Run: headless pygame with SDL's dummy video driver; simulated clock (each Clock.tick advances the game by its frame time, no real sleeping); random seed 0; keys injected as events and as key.get_pressed() state; no mouse input.
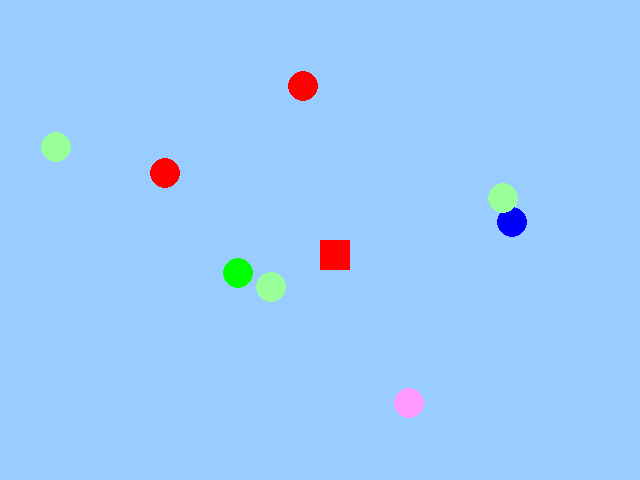
Frame 1 of 4 · flips 1–60 · no input
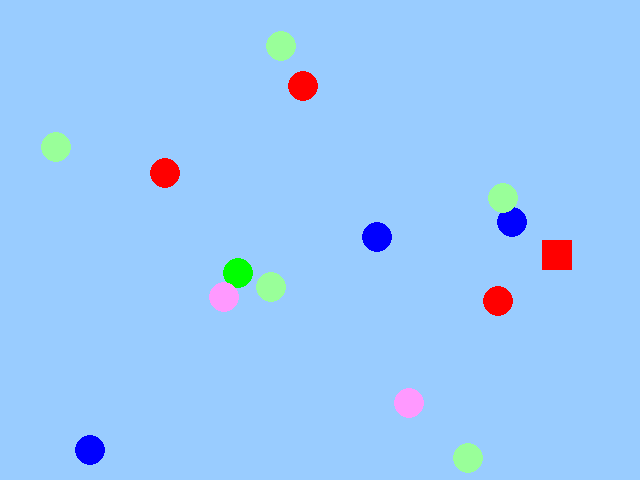
Frame 2 of 4 · flips 61–180 · tapped SPACE, RETURN · held RIGHT (→), D
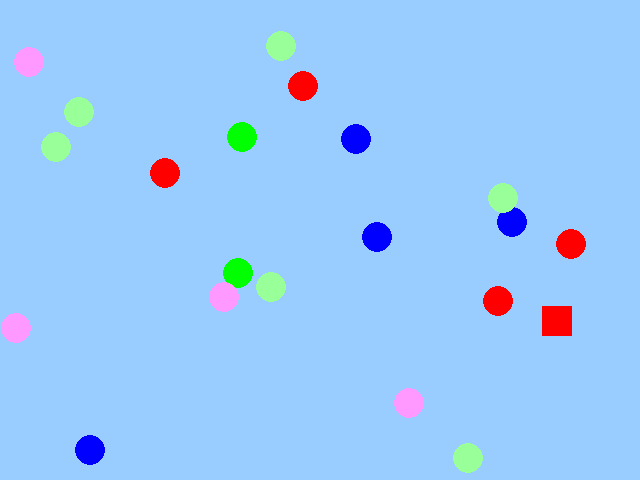
Frame 3 of 4 · flips 181–300 · held DOWN (↓), S
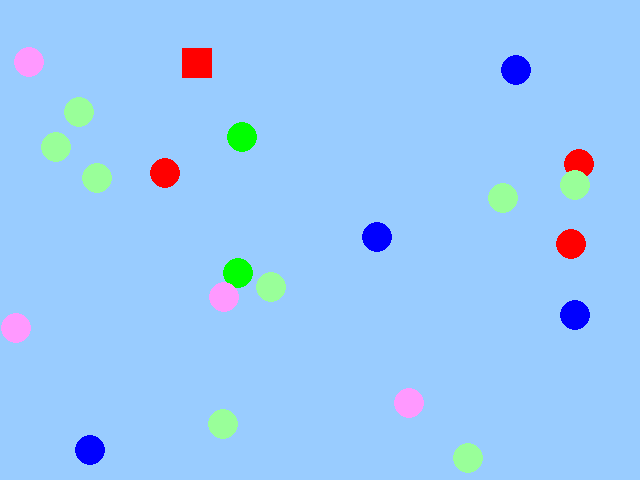
Frame 4 of 4 · flips 301–420 · held LEFT (←), A, UP (↑), W

The pygame program that drew these frames:

import pygame, random
pygame.init()

red = [255, 0, 0]
green = [0, 255, 0]
blue = [0, 0, 255]
pink = [255, 153, 255]
lGreen = [153, 255, 153]
lBlue = [153, 204, 255]
enemy_colors = [red, green, blue, pink, lGreen]

screenX = 640
screenY = 480
screen = pygame.display.set_mode([screenX, screenY])
pygame.display.set_caption("Mäng")

screen.fill(lBlue)
clock = pygame.time.Clock()

posX, posY = screenX/2, screenY/2
speedX, speedY = 0, 0

player = pygame.Rect(posX, posY, 30, 30)

enemies = []
for i in range(5):
    rect = pygame.Rect(random.randint(0, screenX - 30), random.randint(0, screenY - 30), 30, 30)
    color = random.choice(enemy_colors)
    enemies.append((rect, color))

enemyCounter = 0
totalEnemies = 20
score = 0
gameover = False

while not gameover:
    clock.tick(60)
    
    for event in pygame.event.get():
        if event.type == pygame.QUIT:
            gameover = True
        elif event.type == pygame.KEYDOWN:
            if event.key == pygame.K_RIGHT:
                speedX = 3
            elif event.key == pygame.K_LEFT:
                speedX = -3
            elif event.key == pygame.K_UP:
                speedY = -3
            elif event.key == pygame.K_DOWN:
                speedY = 3
        elif event.type == pygame.KEYUP:
            if event.key == pygame.K_RIGHT or event.key == pygame.K_LEFT:
                speedX = 0
            if event.key == pygame.K_UP or event.key == pygame.K_DOWN:
                speedY = 0

    posX += speedX
    posY += speedY
    player = pygame.Rect(posX, posY, 30, 30)
    
    if posX > screenX - player.width or posX < 0:
        speedX = -speedX
    if posY > screenY - player.height or posY < 0:
        speedY = -speedY

    enemyCounter += 1
    if enemyCounter >= totalEnemies:
        enemyCounter = 0
        rect = pygame.Rect(random.randint(0, screenX - 30), random.randint(0, screenY - 30), 30, 30)
        color = random.choice(enemy_colors)
        enemies.append((rect, color))

    for enemy in enemies[:]:
        if player.colliderect(enemy[0]):
            enemies.remove(enemy)
            score += 1

    screen.fill(lBlue)
    pygame.draw.rect(screen, red, player)
    
    for enemy in enemies:
        pygame.draw.circle(screen, enemy[1], (enemy[0].x + 15, enemy[0].y + 15), 15)
    
    pygame.display.flip()
    pygame.display.set_caption("Score: " + str(score))
    print(score)
    
    if score==1200:
        gameover=True

pygame.quit()
